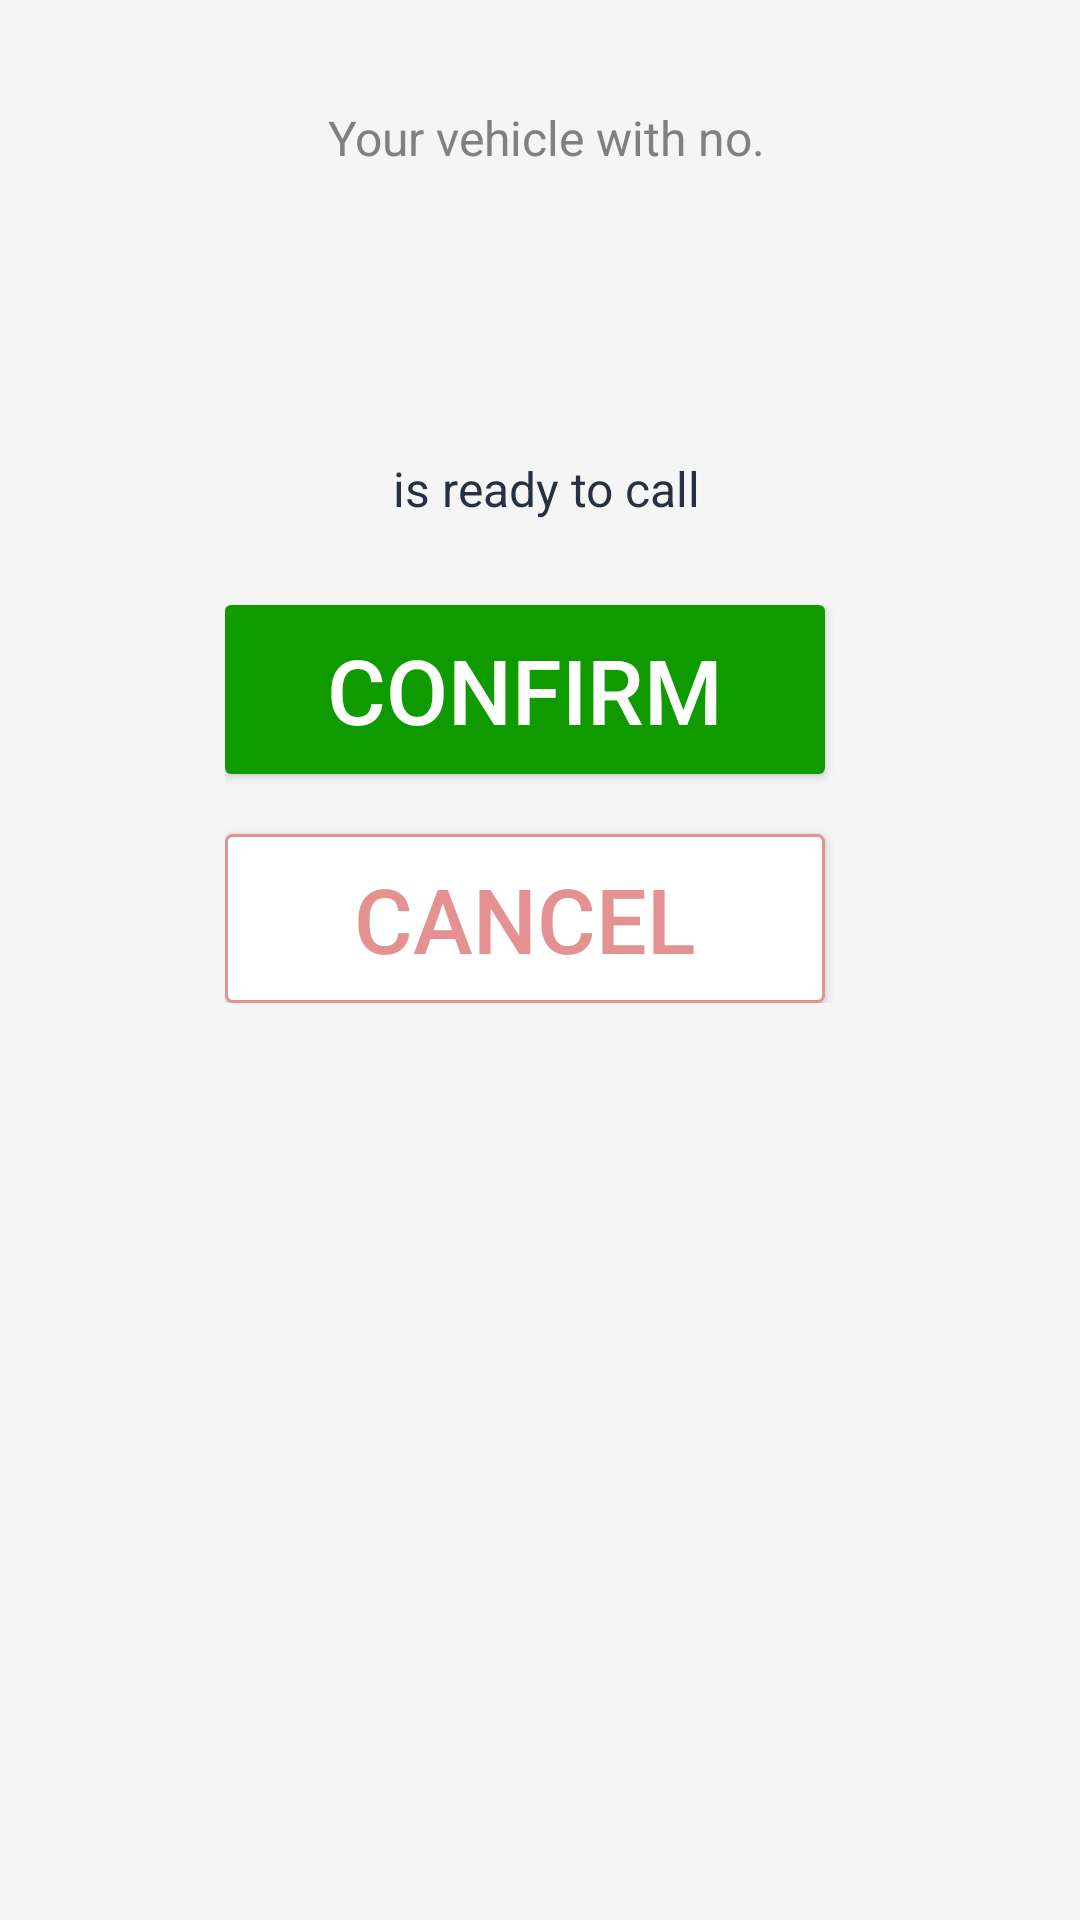

Produce the Android XML layout that renders to this screen, including the resource entries it uses.
<!-- AndroidManifest.xml: application theme AppTheme -->
<!-- res/layout/fragment_call_confirm.xml -->
<LinearLayout xmlns:android="http://schemas.android.com/apk/res/android"
    xmlns:tools="http://schemas.android.com/tools"
    style="@style/LayoutHeightWrapWidthMatchStyling.Padding"
    android:gravity="center_horizontal"
    android:orientation="vertical"
    android:background="@color/background"
    tools:context="val.com.velparked.fragment.ValidateConfirmFragment">

    <TextView
        style="@style/TextStyleNormal.Gray"
        android:layout_marginTop="@dimen/margin_25dp"
        android:text="@string/your_vehicle_with_no" />

    <TextView
        android:id="@+id/tvCarNo"
        style="@style/TextStyleNormal.Large30.borderColor" />

    <TextView
        style="@style/TextStyleNormal"
        android:layout_marginTop="@dimen/margin_25dp"
        android:text="@string/is_ready_to_call" />

    <LinearLayout
        android:layout_width="wrap_content"
        android:layout_height="wrap_content"
        android:layout_marginTop="@dimen/margin_20dp"
        android:orientation="vertical"
        android:padding="@dimen/padding_medium">

        <Button
            android:id="@+id/btnConfirm"
            android:layout_width="200dp"
            android:layout_height="wrap_content"
            android:background="@drawable/reactagular_green"
            android:gravity="center"
            android:padding="@dimen/padding_medium"
            android:text="@string/confirm"
            android:textColor="@color/white"
            android:textSize="@dimen/text_size_large30" />

        <Button
            android:id="@+id/btnCancel"
            android:layout_width="200dp"
            android:layout_height="wrap_content"
            android:layout_marginRight="@dimen/margin_medium"
            android:layout_marginTop="@dimen/margin_20dp"
            android:background="@drawable/border_shap"
            android:gravity="center"
            android:padding="@dimen/padding_medium"
            android:text="@string/cancel"
            android:textColor="@color/light_oragne"
            android:textSize="@dimen/text_size_large30" />

    </LinearLayout>

</LinearLayout>
<!-- resources referenced by this layout -->
<resources>
  <color name="background">#f5f5f5</color>
  <color name="light_oragne">#e39191</color>
  <color name="white">#ffffff</color>
  <dimen name="margin_20dp">20dp</dimen>
  <dimen name="margin_25dp">25dp</dimen>
  <dimen name="margin_medium">10dp</dimen>
  <dimen name="padding_medium">8dp</dimen>
  <dimen name="text_size_large30">30sp</dimen>
  <!-- drawable border_shap (drawable) -->
  <?xml version="1.0" encoding="utf-8"?>
  <shape xmlns:android="http://schemas.android.com/apk/res/android"
      android:shape="rectangle">
      <solid android:color="@color/white" />
      <size
          android:width="50dp"
          android:height="50dp" />
      <corners android:radius="@dimen/radius"/>
      <stroke
          android:width="1dp"
          android:color="@color/light_oragne"/>
      <padding
          android:bottom="@dimen/padding_small"
          android:left="@dimen/padding_small"
          android:right="@dimen/padding_small"
          android:top="@dimen/padding_small" />
  </shape>
  <!-- drawable reactagular_green (drawable) -->
  <?xml version="1.0" encoding="utf-8"?>
  <shape xmlns:android="http://schemas.android.com/apk/res/android"
      android:shape="rectangle">
      <solid android:color="@color/green" />
      <size
          android:width="50dp"
          android:height="50dp" />
      <corners android:radius="@dimen/radius"/>
      <padding
          android:bottom="@dimen/padding_small"
          android:left="@dimen/padding_small"
          android:right="@dimen/padding_small"
          android:top="@dimen/padding_small" />
  </shape>
  <string name="cancel">CANCEL</string>
  <string name="confirm">CONFIRM</string>
  <string name="is_ready_to_call">is ready to call</string>
  <string name="your_vehicle_with_no">Your vehicle with no.</string>
  <style name="LayoutHeightWrapWidthMatchStyling.Padding">
          <item name="android:padding">@dimen/padding_small</item>
      </style>
  <style name="TextStyleNormal">
          <item name="android:textColor">@color/black</item>
          <item name="android:textSize">@dimen/text_size_normal</item>
          <item name="android:drawablePadding">@dimen/padding_medium</item>
          <item name="android:gravity">center_vertical</item>
          <item name="android:paddingLeft">@dimen/padding_small</item>
          <item name="android:paddingTop">@dimen/padding_small</item>
          <item name="android:layout_height">wrap_content</item>
          <item name="android:layout_width">wrap_content</item>
      </style>
  <style name="TextStyleNormal.Gray">
          <item name="android:textColor">@color/gray</item>
      </style>
  <style name="TextStyleNormal.Large30.borderColor">
          <item name="android:textColor">@color/border</item>
          <item name="android:layout_margin">@dimen/margin_medium</item>
      </style>
  <style name="AppTheme" parent="Theme.AppCompat.Light.DarkActionBar">
          
          <item name="colorPrimary">@color/blue</item>
          <item name="colorPrimaryDark">@color/blue</item>
          <item name="colorAccent">@color/dark_blue</item>
          <item name="android:colorBackground">@color/background</item>
      </style>
  <dimen name="radius">2dp</dimen>
  <dimen name="padding_small">5dp</dimen>
  <color name="green">#0f9b00</color>
  <color name="black">#263242</color>
  <dimen name="text_size_normal">16sp</dimen>
  <color name="gray">#808080</color>
  <color name="border">#2e2e2e</color>
  <color name="blue">#3F207E</color>
  <color name="dark_blue">#2D155E</color>
</resources>
